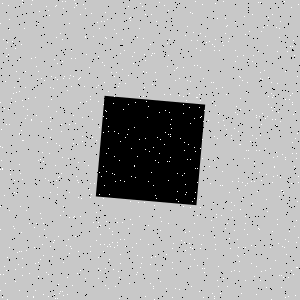

Source data for this figure (header and first rows):
Type, X, Y
Salt, 247, 183
Salt, 190, 254
Salt, 90, 246
Salt, 139, 139
Salt, 178, 201
Salt, 239, 144
Salt, 177, 173
Salt, 280, 121
Salt, 38, 23
Salt, 29, 273
Salt, 9, 29
Salt, 39, 196
Salt, 203, 297
Salt, 243, 55
Salt, 34, 227
Salt, 189, 231
Salt, 27, 109
Salt, 185, 232
Salt, 156, 198
Salt, 90, 96
Salt, 20, 173
Salt, 251, 245
Salt, 57, 194
Salt, 189, 243
Salt, 16, 193
Salt, 223, 45
Salt, 91, 111
Salt, 281, 190
Salt, 120, 53
Salt, 148, 181
Salt, 204, 272
Salt, 117, 245
Salt, 259, 172
Salt, 57, 63
Salt, 191, 286
Salt, 282, 105
Salt, 86, 54
Salt, 190, 247
Salt, 90, 197
Salt, 237, 114
Salt, 174, 70
Salt, 213, 227
Salt, 102, 62
Salt, 238, 131
Salt, 168, 180
Salt, 48, 180
Salt, 285, 157
Salt, 14, 192
Salt, 149, 151
Salt, 245, 247
Salt, 292, 102
Salt, 194, 118
Salt, 278, 243
Salt, 244, 254
Salt, 291, 7
Salt, 270, 247
Salt, 265, 148
Salt, 128, 129
Salt, 75, 123
Salt, 217, 18
... 1,740 more rows
